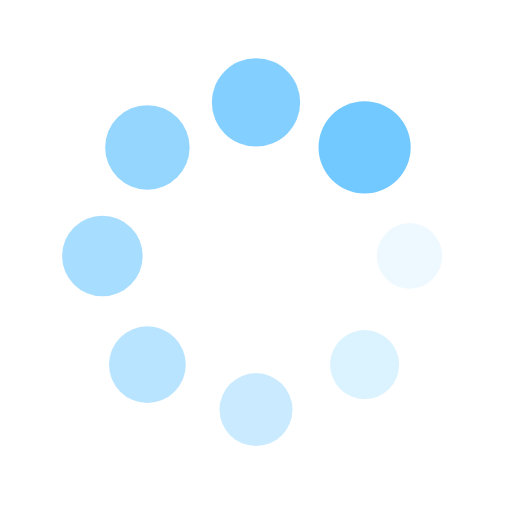
t = 0.00 s
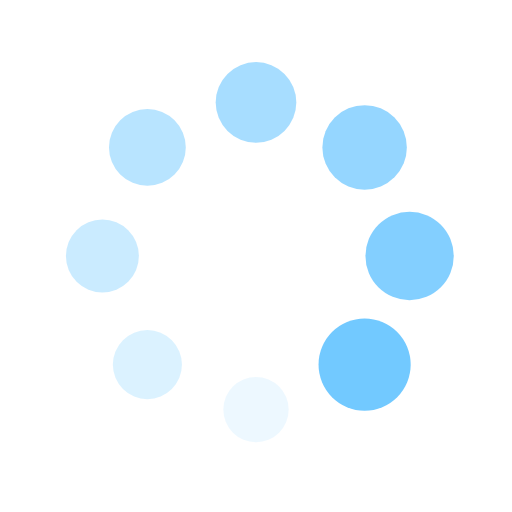
t = 0.25 s
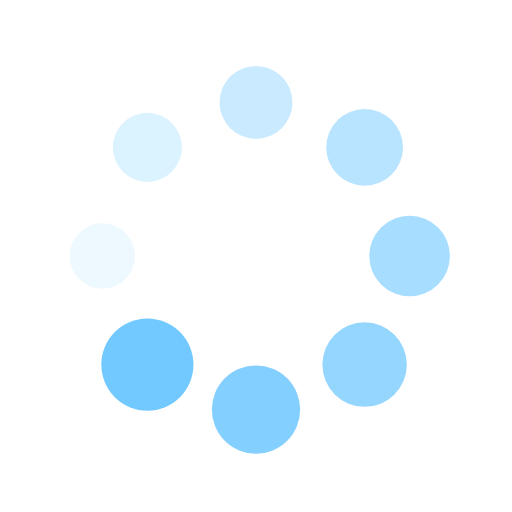
t = 0.50 s
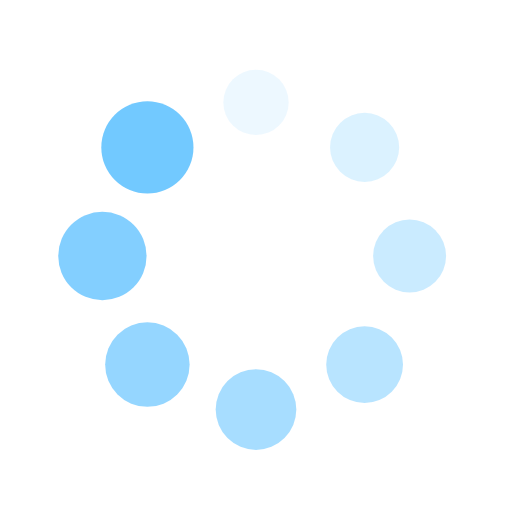
t = 0.75 s

The animated SVG that drew these frames (rendered in a browser with its animation timeline set to each time). Animation: 16 SMIL elements (animate=8,animateTransform=8); one cycle of 1.00 s, repeats indefinitely.

<?xml version="1.0" encoding="utf-8"?>
<svg xmlns="http://www.w3.org/2000/svg" xmlns:xlink="http://www.w3.org/1999/xlink" style="margin: auto; background: rgb(255, 255, 255); display: block; shape-rendering: auto;" width="200px" height="200px" viewBox="0 0 100 100" preserveAspectRatio="xMidYMid">
<g transform="translate(80,50)">
<g transform="rotate(0)">
<circle cx="0" cy="0" r="6" fill="#72c9ff" fill-opacity="1">
  <animateTransform attributeName="transform" type="scale" begin="-0.875s" values="1.5 1.5;1 1" keyTimes="0;1" dur="1s" repeatCount="indefinite"></animateTransform>
  <animate attributeName="fill-opacity" keyTimes="0;1" dur="1s" repeatCount="indefinite" values="1;0" begin="-0.875s"></animate>
</circle>
</g>
</g><g transform="translate(71.21320343559643,71.21320343559643)">
<g transform="rotate(45)">
<circle cx="0" cy="0" r="6" fill="#72c9ff" fill-opacity="0.875">
  <animateTransform attributeName="transform" type="scale" begin="-0.75s" values="1.5 1.5;1 1" keyTimes="0;1" dur="1s" repeatCount="indefinite"></animateTransform>
  <animate attributeName="fill-opacity" keyTimes="0;1" dur="1s" repeatCount="indefinite" values="1;0" begin="-0.75s"></animate>
</circle>
</g>
</g><g transform="translate(50,80)">
<g transform="rotate(90)">
<circle cx="0" cy="0" r="6" fill="#72c9ff" fill-opacity="0.75">
  <animateTransform attributeName="transform" type="scale" begin="-0.625s" values="1.5 1.5;1 1" keyTimes="0;1" dur="1s" repeatCount="indefinite"></animateTransform>
  <animate attributeName="fill-opacity" keyTimes="0;1" dur="1s" repeatCount="indefinite" values="1;0" begin="-0.625s"></animate>
</circle>
</g>
</g><g transform="translate(28.786796564403577,71.21320343559643)">
<g transform="rotate(135)">
<circle cx="0" cy="0" r="6" fill="#72c9ff" fill-opacity="0.625">
  <animateTransform attributeName="transform" type="scale" begin="-0.5s" values="1.5 1.5;1 1" keyTimes="0;1" dur="1s" repeatCount="indefinite"></animateTransform>
  <animate attributeName="fill-opacity" keyTimes="0;1" dur="1s" repeatCount="indefinite" values="1;0" begin="-0.5s"></animate>
</circle>
</g>
</g><g transform="translate(20,50.00000000000001)">
<g transform="rotate(180)">
<circle cx="0" cy="0" r="6" fill="#72c9ff" fill-opacity="0.5">
  <animateTransform attributeName="transform" type="scale" begin="-0.375s" values="1.5 1.5;1 1" keyTimes="0;1" dur="1s" repeatCount="indefinite"></animateTransform>
  <animate attributeName="fill-opacity" keyTimes="0;1" dur="1s" repeatCount="indefinite" values="1;0" begin="-0.375s"></animate>
</circle>
</g>
</g><g transform="translate(28.78679656440357,28.786796564403577)">
<g transform="rotate(225)">
<circle cx="0" cy="0" r="6" fill="#72c9ff" fill-opacity="0.375">
  <animateTransform attributeName="transform" type="scale" begin="-0.25s" values="1.5 1.5;1 1" keyTimes="0;1" dur="1s" repeatCount="indefinite"></animateTransform>
  <animate attributeName="fill-opacity" keyTimes="0;1" dur="1s" repeatCount="indefinite" values="1;0" begin="-0.25s"></animate>
</circle>
</g>
</g><g transform="translate(49.99999999999999,20)">
<g transform="rotate(270)">
<circle cx="0" cy="0" r="6" fill="#72c9ff" fill-opacity="0.25">
  <animateTransform attributeName="transform" type="scale" begin="-0.125s" values="1.5 1.5;1 1" keyTimes="0;1" dur="1s" repeatCount="indefinite"></animateTransform>
  <animate attributeName="fill-opacity" keyTimes="0;1" dur="1s" repeatCount="indefinite" values="1;0" begin="-0.125s"></animate>
</circle>
</g>
</g><g transform="translate(71.21320343559643,28.78679656440357)">
<g transform="rotate(315)">
<circle cx="0" cy="0" r="6" fill="#72c9ff" fill-opacity="0.125">
  <animateTransform attributeName="transform" type="scale" begin="0s" values="1.5 1.5;1 1" keyTimes="0;1" dur="1s" repeatCount="indefinite"></animateTransform>
  <animate attributeName="fill-opacity" keyTimes="0;1" dur="1s" repeatCount="indefinite" values="1;0" begin="0s"></animate>
</circle>
</g>
</g>
<!-- [ldio] generated by https://loading.io/ --></svg>
